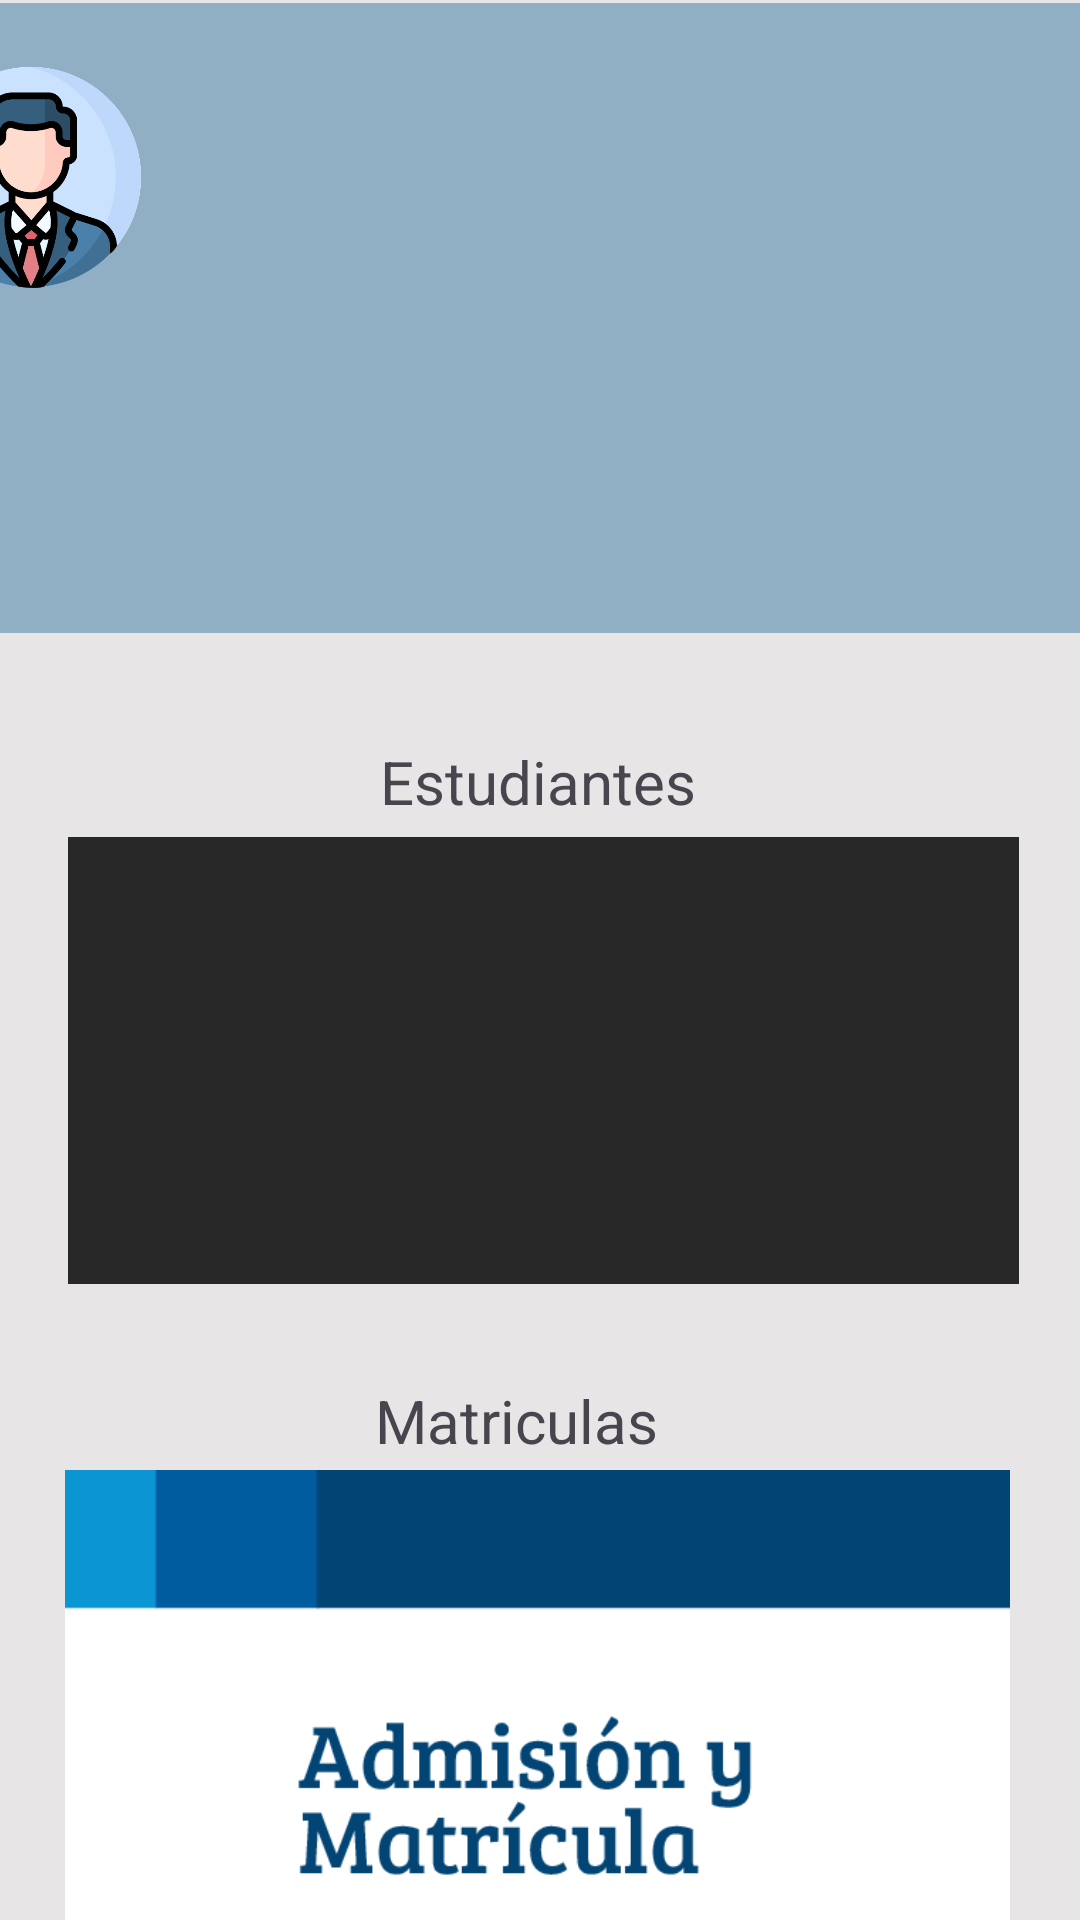

Android layout source for this screen:
<!-- AndroidManifest.xml: application theme Theme.ProyectoProgramacionV -->
<!-- res/layout/activity_home.xml -->
<?xml version="1.0" encoding="utf-8"?>
<androidx.constraintlayout.widget.ConstraintLayout xmlns:android="http://schemas.android.com/apk/res/android"
    xmlns:app="http://schemas.android.com/apk/res-auto"
    xmlns:tools="http://schemas.android.com/tools"
    android:id="@+id/main"
    android:layout_width="match_parent"
    android:layout_height="match_parent"
    android:background="#E7E5E5"
    tools:context=".HomeActivity">

    <LinearLayout
        android:id="@+id/linearLayout2"
        android:layout_width="428dp"
        android:layout_height="210dp"
        android:layout_marginTop="1dp"
        android:background="#90AFC5"
        android:orientation="vertical"
        app:layout_constraintEnd_toEndOf="parent"
        app:layout_constraintStart_toStartOf="parent"
        app:layout_constraintTop_toTopOf="parent">

        <TextView
            android:id="@+id/txt_relleno2"
            android:layout_width="match_parent"
            android:layout_height="wrap_content" />

        <ImageView
            android:id="@+id/img_profile"
            android:layout_width="88dp"
            android:layout_height="78dp"
            android:src="@drawable/_135768_photoroom" />

        <TextView
            android:id="@+id/txt_relleno"
            android:layout_width="match_parent"
            android:layout_height="29dp" />

        <TextView
            android:id="@+id/txt_bienvenida"
            android:layout_width="match_parent"
            android:layout_height="40dp"
            android:textAlignment="viewStart"
            android:textColor="#2C2F2F"
            android:textSize="16sp"
            android:textStyle="bold"
            app:autoSizeTextType="uniform" />

    </LinearLayout>

    <ImageButton
        android:id="@+id/btn_soporte_tecnico"
        android:layout_width="313dp"
        android:layout_height="159dp"
        android:layout_marginStart="57dp"
        android:layout_marginTop="8dp"
        android:layout_marginEnd="57dp"
        android:background="#181212"
        android:scaleType="fitXY"
        app:layout_constraintEnd_toEndOf="parent"
        app:layout_constraintStart_toStartOf="parent"
        app:layout_constraintTop_toBottomOf="@+id/txt_soporte_tecnico"
        app:srcCompat="@drawable/technical" />

    <TextView
        android:id="@+id/txt_soporte_tecnico"
        android:layout_width="147dp"
        android:layout_height="31dp"
        android:layout_marginStart="131dp"
        android:layout_marginTop="20dp"
        android:layout_marginEnd="132dp"
        android:text="Soporte Técnico"
        android:textSize="20sp"
        app:autoSizeTextType="none"
        app:layout_constraintEnd_toEndOf="parent"
        app:layout_constraintHorizontal_bias="0.529"
        app:layout_constraintStart_toStartOf="parent"
        app:layout_constraintTop_toBottomOf="@+id/btn_matricula" />

    <TextView
        android:id="@+id/txt_matricula"
        android:layout_width="101dp"
        android:layout_height="29dp"
        android:layout_marginStart="159dp"
        android:layout_marginTop="32dp"
        android:layout_marginEnd="160dp"
        android:text="Matriculas"
        android:textSize="20sp"
        app:autoSizeTextType="none"
        app:layout_constraintEnd_toEndOf="parent"
        app:layout_constraintHorizontal_bias="0.571"
        app:layout_constraintStart_toStartOf="parent"
        app:layout_constraintTop_toBottomOf="@+id/btn_estudiantes" />

    <ImageButton
        android:id="@+id/btn_matricula"
        android:layout_width="315dp"
        android:layout_height="159dp"
        android:layout_marginStart="55dp"
        android:layout_marginTop="1dp"
        android:layout_marginEnd="57dp"
        android:background="#5B3F3F"
        android:scaleType="centerCrop"
        app:layout_constraintEnd_toEndOf="parent"
        app:layout_constraintStart_toStartOf="parent"
        app:layout_constraintTop_toBottomOf="@+id/txt_matricula"
        app:srcCompat="@drawable/matri" />

    <ImageButton
        android:id="@+id/btn_estudiantes"
        android:layout_width="317dp"
        android:layout_height="149dp"
        android:layout_marginStart="56dp"
        android:layout_marginEnd="54dp"
        android:background="#282828"
        android:scaleType="fitXY"
        app:layout_constraintEnd_toEndOf="parent"
        app:layout_constraintStart_toStartOf="parent"
        app:layout_constraintTop_toBottomOf="@+id/txt_estudiante"
        app:srcCompat="@drawable/base_de_datos_min_e1523470739502" />

    <TextView
        android:id="@+id/txt_estudiante"
        android:layout_width="107dp"
        android:layout_height="32dp"
        android:layout_marginStart="153dp"
        android:layout_marginTop="36dp"
        android:layout_marginEnd="153dp"
        android:text="Estudiantes"
        android:textSize="20sp"
        app:autoSizeTextType="none"
        app:layout_constraintEnd_toEndOf="parent"
        app:layout_constraintStart_toStartOf="parent"
        app:layout_constraintTop_toBottomOf="@+id/linearLayout2" />

</androidx.constraintlayout.widget.ConstraintLayout>
<!-- resources referenced by this layout -->
<resources>
  <!-- drawable _135768_photoroom: png bitmap (drawable, 57093 bytes) -->
  <!-- drawable matri: png bitmap (drawable, 4930 bytes) -->
  <style name="Theme.ProyectoProgramacionV" parent="Base.Theme.ProyectoProgramacionV" />
  <style name="Base.Theme.ProyectoProgramacionV" parent="Theme.Material3.DayNight.NoActionBar">
          
          
      </style>
</resources>
